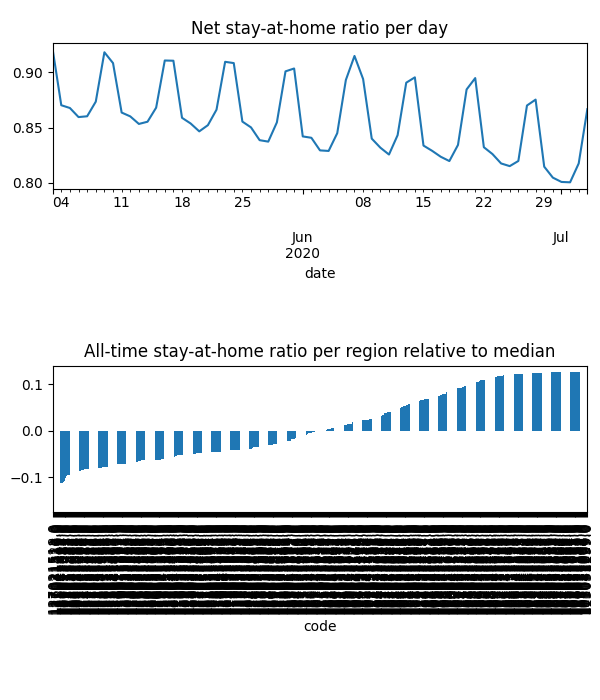

The table this chart was drawn from, first rows:
date, code, km, stay, weight, visit
2020-05-03, 101021007, , 1.0, 2.6711750896448823e-06, 0.0
2020-05-03, 101021008, 10.5, 0.9064, 6.515445515399576e-06, 0.0001314
2020-05-03, 101021009, 10.64, 0.9045, 5.6325153611714445e-06, 0.0001165
2020-05-03, 101021010, 8.341, 0.9289, 3.526555232753424e-06, 7.784081414511452e-05
2020-05-03, 101021011, 9.47, 0.9555, 5.1619412892874345e-05, 0.0002709
2020-05-03, 101021012, 10.58, 0.9063, 1.3530428426112723e-05, 0.0002656
2020-05-03, 101031013, , 1.0, 2.841761190373427e-06, 0.0
2020-05-03, 101031014, , 1.0, 7.764088989445104e-06, 0.0
2020-05-03, 101031015, , 1.0, 7.951192774186251e-06, 0.0
2020-05-03, 101031016, , 1.0, 1.2050915751219023e-05, 0.0
2020-05-03, 101041017, , 1.0, 1.4261776910547209e-05, 0.0
2020-05-03, 101041018, , 1.0, 1.2647187904499034e-06, 0.0
2020-05-03, 101041019, , 1.0, 6.460995012939678e-06, 0.0
2020-05-03, 101041020, , 1.0, 1.6154425945114755e-05, 0.0
2020-05-03, 101041021, , 1.0, 3.5118236696076256e-06, 0.0
2020-05-03, 101041022, , 1.0, 1.6969196468911573e-07, 0.0
2020-05-03, 101041023, , 1.0, 8.415825648778879e-06, 0.0
2020-05-03, 101041024, , 1.0, 1.318052895229301e-05, 0.0
2020-05-03, 101041025, , 1.0, 1.695444366719774e-05, 0.0
2020-05-03, 101041026, , 1.0, 7.221633229897555e-06, 0.0
2020-05-03, 101041027, , 1.0, 2.1653401300198137e-06, 0.0
2020-05-03, 101051539, 8.031, 0.9383, 2.470400302194476e-05, 0.0007103
2020-05-03, 101051540, 8.031, 0.9508, 4.142083736892126e-05, 0.0007326
2020-05-03, 101061541, , 1.0, 9.70395731085764e-06, 0.0
2020-05-03, 101061542, 12.88, 0.9382, 7.965529076467721e-05, 1.627441192674335e-05
2020-05-03, 101061543, , 1.0, 2.088898510383353e-05, 0.0
2020-05-03, 101061544, , 1.0, 7.922200269971318e-06, 0.0
2020-05-03, 102011028, 9.881, 0.9341, 8.352316790701977e-06, 0.0003861
2020-05-03, 102011029, 9.841, 0.9367, 2.7056681265066766e-05, 0.001188
2020-05-03, 102011030, 9.187, 0.924, 6.417626137797047e-05, 0.004933
2020-05-03, 102011031, 9.478, 0.937, 4.84826631135163e-05, 0.001827
2020-05-03, 102011032, 9.173, 0.9242, 1.6515147744218783e-05, 0.001201
2020-05-03, 102011033, 8.428, 0.9235, 9.364217259222391e-06, 0.0006038
2020-05-03, 102011034, 9.881, 0.9341, 2.161339370230838e-05, 0.0009991
2020-05-03, 102011035, 9.672, 0.8992, 4.764744894857604e-06, 0.0007197
2020-05-03, 102011036, 8.347, 0.9333, 1.6368390841423594e-05, 0.0008472
2020-05-03, 102011037, 8.182, 0.927, 8.657570015997049e-06, 0.0004574
2020-05-03, 102011038, 9.618, 0.9332, 8.093598321007035e-06, 0.0003774
2020-05-03, 102011039, 9.826, 0.9343, 1.2934483210523029e-05, 0.0005922
2020-05-03, 102011040, 9.83, 0.96, 4.0235802042480583e-05, 0.0011
2020-05-03, 102011041, 12.28, 0.9487, 3.219466718270368e-05, 0.0006559
2020-05-03, 102011042, 8.244, 0.9305, 2.297568872720875e-05, 0.001101
2020-05-03, 102011043, 8.23, 0.9353, 8.482272044587582e-06, 0.0004007
2020-05-03, 102021044, 12.61, 0.9495, 2.8458078293260707e-05, 0.000539
2020-05-03, 102021045, 10.9, 0.954, 7.737462949634476e-06, 0.0001843
2020-05-03, 102021047, 10.54, 0.9447, 2.2320549083425344e-05, 0.0009112
2020-05-03, 102021048, 12.8, 0.9604, 2.4103456460770108e-05, 0.0006065
2020-05-03, 102021049, 9.169, 0.9546, 2.3824294002026044e-05, 0.0007552
2020-05-03, 102021051, 10.09, 0.9425, 2.9597384992861743e-05, 0.002247
2020-05-03, 102021053, 12.61, 0.9495, 8.697385081506235e-06, 0.0001647
2020-05-03, 102021054, 12.8, 0.9604, 1.1581924939307741e-07, 2.9144189189093456e-06
2020-05-03, 102021055, 11.42, 0.9494, 1.193376729691406e-05, 0.001041
2020-05-03, 102021056, 12.61, 0.96, 7.822315664643321e-05, 0.001877
2020-05-03, 102021057, 12.01, 0.9586, 1.3879744933368209e-05, 0.0003921
2020-05-03, 103011058, 8.159, 0.9657, 4.919179504258602e-05, 0.001251
2020-05-03, 103011059, 8.159, 0.9348, 2.5258821094913322e-05, 0.001251
2020-05-03, 103011060, 8.159, 0.9719, 1.3669396756908442e-05, 0.0002741
2020-05-03, 103011061, , 1.0, 6.585125328696655e-06, 0.0
2020-05-03, 103021062, , 1.0, 9.01602947949802e-06, 0.0
2020-05-03, 103021063, , 1.0, 1.5706181108181432e-05, 0.0
... 35,401 more rows
